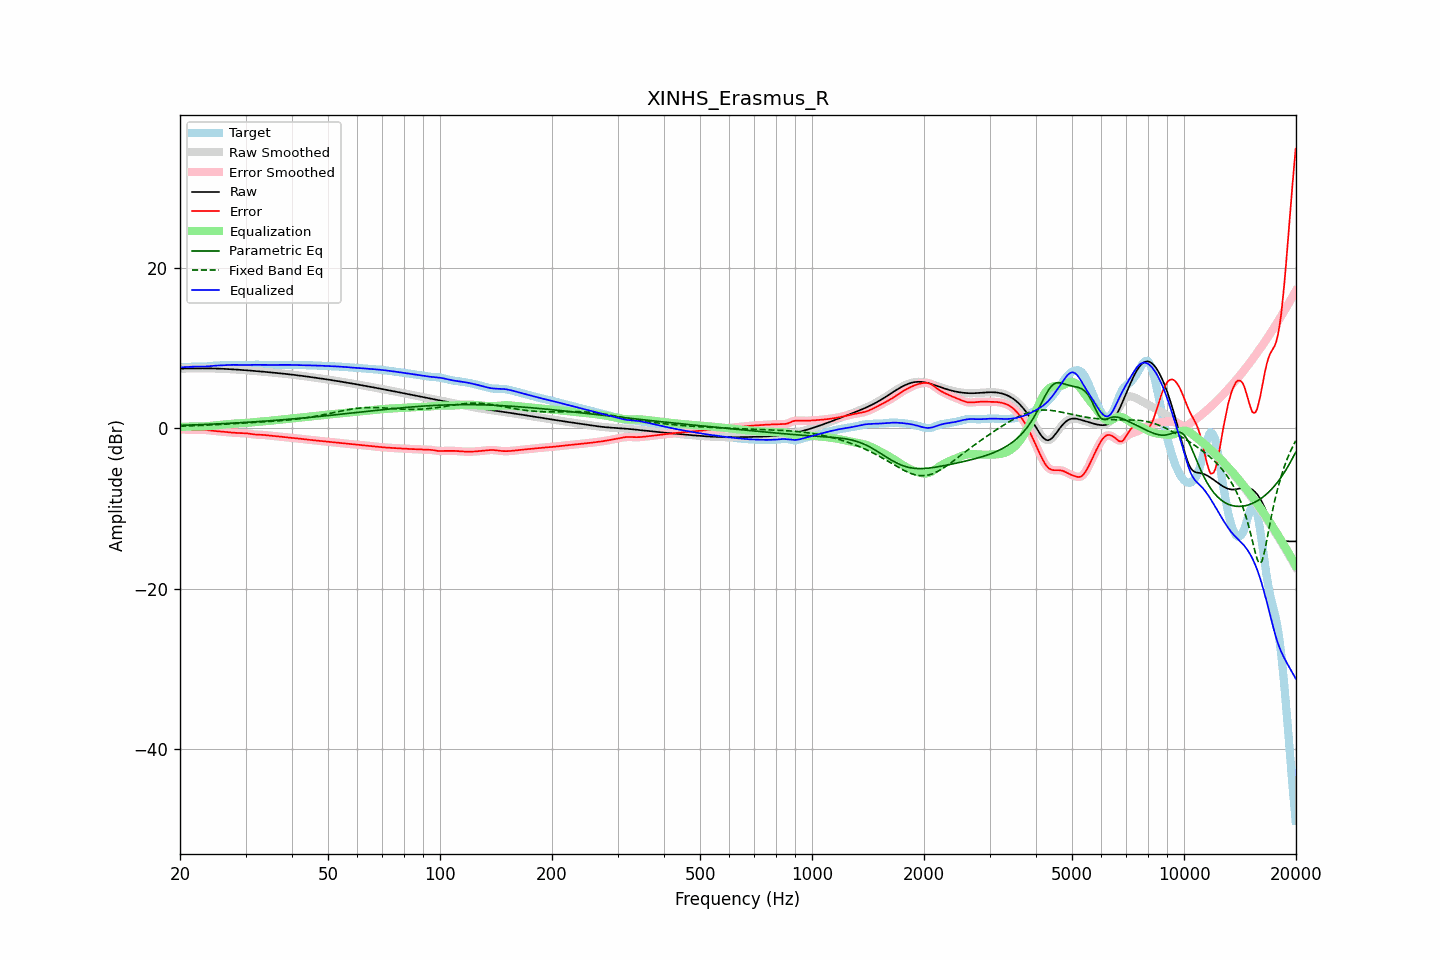

The table this chart was drawn from, first rows:
frequency, raw, error, smoothed, error_smoothed, equalization, parametric_eq, fixed_band_eq, equalized_raw, equalized_smoothed, target
20.00, 7.43, -0.17, 7.43, -0.17, 0.15, 0.35, 0.25, 7.58, 7.58, 7.60
20.20, 7.43, -0.17, 7.43, -0.17, 0.16, 0.36, 0.25, 7.59, 7.59, 7.60
20.40, 7.44, -0.17, 7.44, -0.17, 0.17, 0.36, 0.26, 7.61, 7.61, 7.60
20.61, 7.44, -0.17, 7.44, -0.17, 0.18, 0.37, 0.27, 7.62, 7.62, 7.61
20.81, 7.44, -0.17, 7.44, -0.17, 0.19, 0.38, 0.27, 7.63, 7.63, 7.62
21.02, 7.45, -0.18, 7.45, -0.18, 0.19, 0.38, 0.28, 7.64, 7.64, 7.63
21.23, 7.45, -0.20, 7.45, -0.20, 0.20, 0.39, 0.29, 7.65, 7.65, 7.65
21.44, 7.45, -0.21, 7.45, -0.21, 0.21, 0.40, 0.30, 7.66, 7.66, 7.66
21.66, 7.46, -0.22, 7.46, -0.22, 0.21, 0.41, 0.30, 7.67, 7.67, 7.68
21.87, 7.46, -0.23, 7.46, -0.23, 0.22, 0.41, 0.31, 7.68, 7.68, 7.69
22.09, 7.46, -0.23, 7.46, -0.23, 0.22, 0.42, 0.32, 7.68, 7.68, 7.69
22.31, 7.46, -0.23, 7.46, -0.23, 0.22, 0.43, 0.33, 7.68, 7.68, 7.69
22.54, 7.46, -0.22, 7.46, -0.22, 0.22, 0.44, 0.34, 7.68, 7.68, 7.69
22.76, 7.46, -0.22, 7.46, -0.22, 0.22, 0.44, 0.34, 7.68, 7.68, 7.68
22.99, 7.46, -0.21, 7.46, -0.21, 0.22, 0.45, 0.35, 7.69, 7.69, 7.68
23.22, 7.46, -0.22, 7.46, -0.22, 0.23, 0.46, 0.36, 7.69, 7.69, 7.68
23.45, 7.46, -0.23, 7.46, -0.23, 0.24, 0.47, 0.37, 7.70, 7.70, 7.69
23.69, 7.46, -0.24, 7.46, -0.24, 0.25, 0.48, 0.38, 7.71, 7.71, 7.70
23.92, 7.46, -0.27, 7.46, -0.27, 0.27, 0.49, 0.39, 7.73, 7.73, 7.72
24.16, 7.45, -0.29, 7.45, -0.29, 0.29, 0.50, 0.40, 7.74, 7.74, 7.75
24.40, 7.45, -0.32, 7.45, -0.32, 0.31, 0.50, 0.41, 7.76, 7.76, 7.77
24.65, 7.45, -0.34, 7.45, -0.34, 0.33, 0.51, 0.42, 7.78, 7.78, 7.79
24.89, 7.44, -0.36, 7.44, -0.36, 0.35, 0.52, 0.43, 7.79, 7.79, 7.80
25.14, 7.43, -0.38, 7.43, -0.38, 0.37, 0.53, 0.44, 7.81, 7.81, 7.81
25.39, 7.43, -0.39, 7.43, -0.39, 0.39, 0.54, 0.45, 7.82, 7.82, 7.82
25.65, 7.42, -0.41, 7.42, -0.41, 0.41, 0.55, 0.47, 7.83, 7.83, 7.83
25.91, 7.41, -0.42, 7.41, -0.42, 0.43, 0.56, 0.48, 7.84, 7.84, 7.83
26.16, 7.40, -0.44, 7.40, -0.44, 0.45, 0.57, 0.49, 7.85, 7.85, 7.84
26.43, 7.39, -0.46, 7.39, -0.46, 0.47, 0.58, 0.50, 7.86, 7.86, 7.86
26.69, 7.38, -0.49, 7.38, -0.49, 0.49, 0.59, 0.51, 7.87, 7.87, 7.87
26.96, 7.37, -0.51, 7.37, -0.51, 0.51, 0.60, 0.52, 7.88, 7.88, 7.88
27.23, 7.36, -0.53, 7.36, -0.53, 0.53, 0.61, 0.54, 7.89, 7.89, 7.89
27.50, 7.35, -0.55, 7.35, -0.55, 0.54, 0.62, 0.55, 7.89, 7.89, 7.89
27.77, 7.34, -0.56, 7.34, -0.56, 0.56, 0.63, 0.56, 7.90, 7.90, 7.90
28.05, 7.32, -0.58, 7.32, -0.58, 0.57, 0.64, 0.57, 7.90, 7.90, 7.90
28.33, 7.31, -0.59, 7.31, -0.59, 0.59, 0.66, 0.58, 7.90, 7.90, 7.90
28.62, 7.30, -0.60, 7.30, -0.60, 0.59, 0.67, 0.60, 7.89, 7.89, 7.90
28.90, 7.28, -0.61, 7.28, -0.61, 0.60, 0.68, 0.61, 7.88, 7.88, 7.89
29.19, 7.27, -0.61, 7.27, -0.61, 0.61, 0.69, 0.62, 7.88, 7.88, 7.88
29.48, 7.25, -0.62, 7.25, -0.62, 0.62, 0.70, 0.63, 7.87, 7.87, 7.87
29.78, 7.24, -0.62, 7.24, -0.62, 0.63, 0.71, 0.65, 7.87, 7.87, 7.86
30.08, 7.22, -0.63, 7.22, -0.63, 0.65, 0.73, 0.66, 7.87, 7.87, 7.86
30.38, 7.21, -0.65, 7.21, -0.65, 0.67, 0.74, 0.67, 7.87, 7.87, 7.86
30.68, 7.19, -0.68, 7.19, -0.68, 0.69, 0.75, 0.68, 7.88, 7.88, 7.87
30.99, 7.18, -0.71, 7.18, -0.71, 0.71, 0.76, 0.69, 7.89, 7.89, 7.89
31.30, 7.16, -0.75, 7.16, -0.75, 0.74, 0.78, 0.71, 7.90, 7.90, 7.91
31.61, 7.14, -0.77, 7.14, -0.77, 0.76, 0.79, 0.72, 7.90, 7.90, 7.92
31.93, 7.13, -0.80, 7.13, -0.79, 0.78, 0.80, 0.73, 7.91, 7.91, 7.92
32.24, 7.11, -0.81, 7.11, -0.81, 0.80, 0.82, 0.74, 7.91, 7.91, 7.92
32.57, 7.09, -0.81, 7.09, -0.81, 0.81, 0.83, 0.75, 7.90, 7.90, 7.91
32.89, 7.07, -0.82, 7.07, -0.82, 0.82, 0.84, 0.77, 7.90, 7.90, 7.89
33.22, 7.06, -0.83, 7.06, -0.83, 0.84, 0.86, 0.78, 7.89, 7.89, 7.88
33.55, 7.04, -0.84, 7.04, -0.84, 0.85, 0.87, 0.79, 7.89, 7.89, 7.88
33.89, 7.02, -0.86, 7.02, -0.86, 0.87, 0.88, 0.80, 7.89, 7.89, 7.88
34.23, 7.00, -0.89, 7.00, -0.89, 0.89, 0.90, 0.82, 7.89, 7.89, 7.89
34.57, 6.98, -0.91, 6.98, -0.91, 0.91, 0.91, 0.83, 7.89, 7.89, 7.89
34.92, 6.96, -0.93, 6.96, -0.93, 0.93, 0.93, 0.84, 7.89, 7.89, 7.90
35.27, 6.95, -0.95, 6.95, -0.95, 0.95, 0.94, 0.86, 7.89, 7.89, 7.90
35.62, 6.93, -0.97, 6.93, -0.97, 0.97, 0.96, 0.87, 7.89, 7.89, 7.90
35.97, 6.91, -0.98, 6.91, -0.99, 0.99, 0.97, 0.88, 7.89, 7.89, 7.89
... 635 more rows
